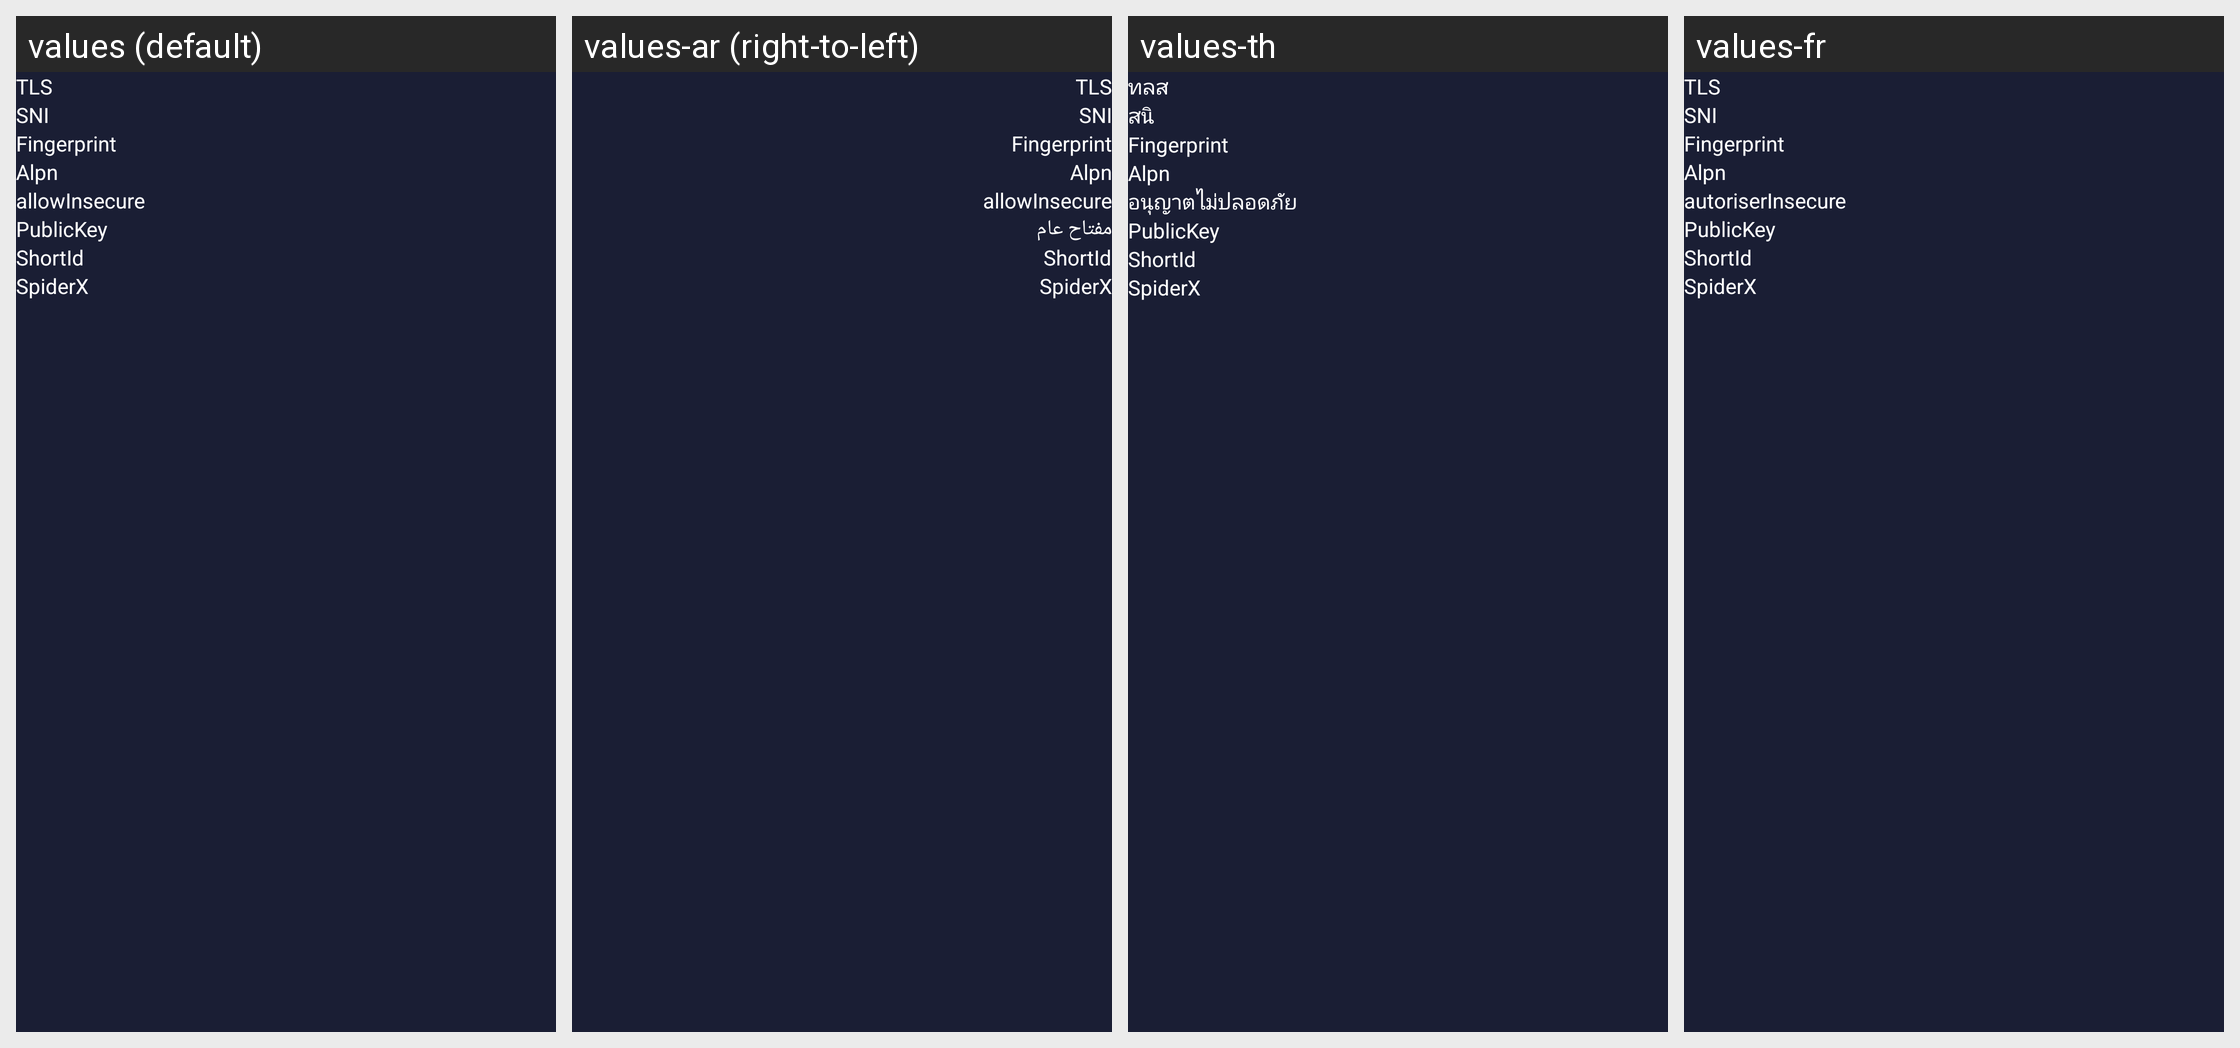

Locale-by-locale string values for the Android screen shown in this grid:
Android screen res/layout/tls_layout.xml rendered under 4 locales, left to right: values (default), values-ar (right-to-left), values-th, values-fr. Device: Nexus 5 (rendered at 1080×1920; each locale shown at half size, 540×960, under a caption strip naming it); theme AppThemeDayNight.
Other locales in the repository, not shown: values-de, values-es, values-fa, values-lt, values-pt, values-ru, values-vi, values-zh-rCN, values-zh-rTW.
Strings drawn on this screen, with the default value and each locale's value (text and hints the layout hard-codes, and strings that could not be matched under every locale, appear in the picture but are not listed):

server_lab_stream_security
  values: TLS
  values-ar: TLS
  values-th: ทลส
  values-fr: TLS

server_lab_sni
  values: SNI
  values-ar: SNI
  values-th: สนิ
  values-fr: SNI

server_lab_stream_fingerprint
  values: Fingerprint
  values-ar: Fingerprint
  values-th: Fingerprint
  values-fr: Fingerprint

server_lab_stream_alpn
  values: Alpn
  values-ar: Alpn
  values-th: Alpn
  values-fr: Alpn

server_lab_allow_insecure
  values: allowInsecure
  values-ar: allowInsecure
  values-th: อนุญาตไม่ปลอดภัย
  values-fr: autoriserInsecure

server_lab_public_key
  values: PublicKey
  values-ar: مفتاح عام
  values-th: PublicKey
  values-fr: PublicKey

server_lab_short_id
  values: ShortId
  values-ar: ShortId
  values-th: ShortId
  values-fr: ShortId

server_lab_spider_x
  values: SpiderX
  values-ar: SpiderX
  values-th: SpiderX
  values-fr: SpiderX
